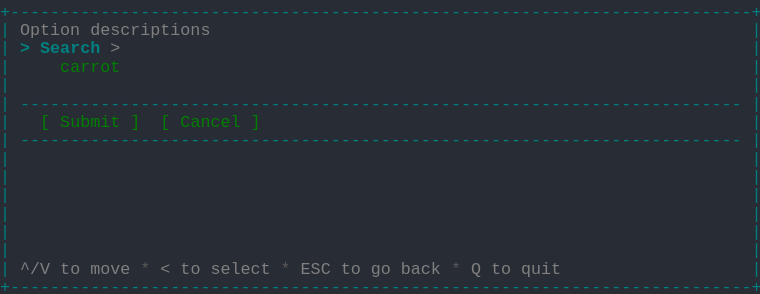
t = 0.00 s
t = 1.03 s: frame unchanged from t = 0.00 s, image omitted
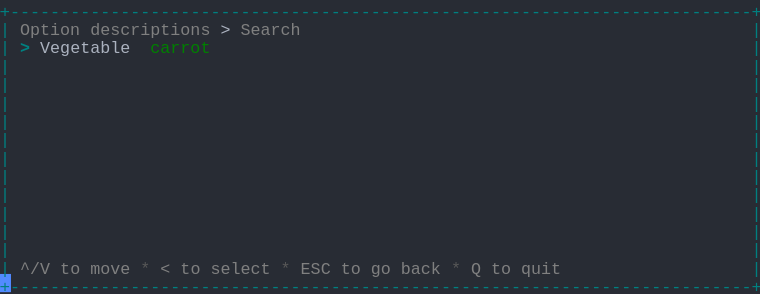
t = 1.98 s
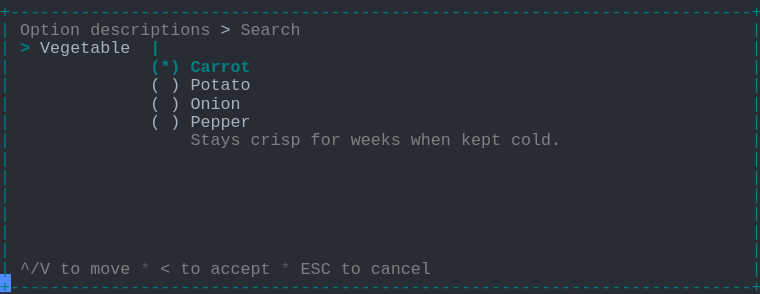
t = 2.80 s
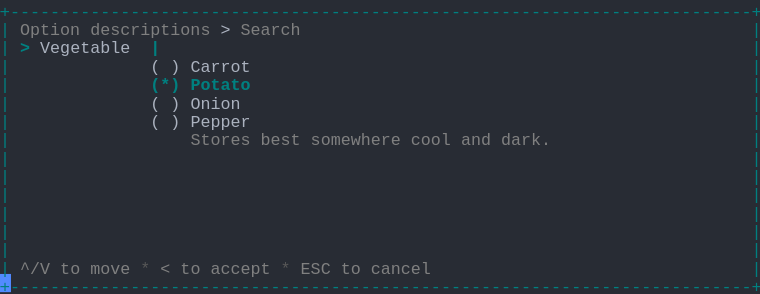
t = 3.69 s
t = 5.06 s: frame unchanged from t = 3.69 s, image omitted

The animated SVG that drew these frames (rendered in a browser with its animation timeline set to each time). Animation: 1 CSS @keyframes rule; one cycle of 5.75 s, repeats indefinitely.

<svg xmlns="http://www.w3.org/2000/svg" xmlns:xlink="http://www.w3.org/1999/xlink" width="760" height="293.92"><rect width="760" height="293.92" rx="0" ry="0" class="a"></rect><svg height="293.92" viewBox="0 0 76 29.392" width="760" xmlns="http://www.w3.org/2000/svg" xmlns:xlink="http://www.w3.org/1999/xlink"><style>.a{fill:rgb(40,44,52)}.b{font-family:Consolas,"Courier New",Courier,"Liberation Mono",monospace}.c{fill:rgb(0,128,128);white-space:pre}.d{fill:rgb(128,128,128);white-space:pre}.e{fill:rgb(88,88,88);white-space:pre}.f{fill:rgb(171,178,191);white-space:pre}.g{fill:rgb(0,128,128);font-weight:bold;white-space:pre}.h{fill:transparent}.i{fill:rgb(82,139,255)}.k{animation-duration:5.75s;animation-iteration-count:infinite;animation-name:j;animation-timing-function:steps(1,end)}.l{fill:rgb(0,128,0);white-space:pre}@keyframes j{0%{transform:translateX(-0px)}0%{transform:translateX(-76px)}23.9%{transform:translateX(-152px)}38%{transform:translateX(-228px)}52.2%{transform:translateX(-304px)}100%{transform:translateX(-380px)}}</style><g font-family="Consolas, &quot;Courier New&quot;, Courier, &quot;Liberation Mono&quot;, monospace" font-size="1.67" class="b"><defs><symbol id="1"><text x="0" y="1.67" class="c" textLength="76.152" lengthAdjust="spacingAndGlyphs">+--------------------------------------------------------------------------+</text></symbol><symbol id="2"><text x="0" y="1.67" class="c" textLength="1.002" lengthAdjust="spacingAndGlyphs">|</text><text x="75.14999999999999" y="1.67" class="c" textLength="1.002" lengthAdjust="spacingAndGlyphs">|</text></symbol><symbol id="3"><text x="0" y="1.67" class="c" textLength="1.002" lengthAdjust="spacingAndGlyphs">|</text><text x="2.004" y="1.67" class="c" textLength="72.144" lengthAdjust="spacingAndGlyphs">------------------------------------------------------------------------</text><text x="75.14999999999999" y="1.67" class="c" textLength="1.002" lengthAdjust="spacingAndGlyphs">|</text></symbol><symbol id="4"><text x="0" y="1.67" class="c" textLength="1.002" lengthAdjust="spacingAndGlyphs">|</text><text x="2.004" y="1.67" class="d" textLength="3.006" lengthAdjust="spacingAndGlyphs">^/V</text><text x="6.012" y="1.67" class="d" textLength="2.004" lengthAdjust="spacingAndGlyphs">to</text><text x="9.017999999999999" y="1.67" class="d" textLength="4.008" lengthAdjust="spacingAndGlyphs">move</text><text x="14.027999999999999" y="1.67" class="e" textLength="1.002" lengthAdjust="spacingAndGlyphs">*</text><text x="16.032" y="1.67" class="d" textLength="1.002" lengthAdjust="spacingAndGlyphs">&lt;</text><text x="18.035999999999998" y="1.67" class="d" textLength="2.004" lengthAdjust="spacingAndGlyphs">to</text><text x="21.041999999999998" y="1.67" class="d" textLength="6.012" lengthAdjust="spacingAndGlyphs">select</text><text x="28.055999999999997" y="1.67" class="e" textLength="1.002" lengthAdjust="spacingAndGlyphs">*</text><text x="30.059999999999995" y="1.67" class="d" textLength="3.006" lengthAdjust="spacingAndGlyphs">ESC</text><text x="34.068" y="1.67" class="d" textLength="2.004" lengthAdjust="spacingAndGlyphs">to</text><text x="37.074" y="1.67" class="d" textLength="2.004" lengthAdjust="spacingAndGlyphs">go</text><text x="40.08" y="1.67" class="d" textLength="4.008" lengthAdjust="spacingAndGlyphs">back</text><text x="45.089999999999996" y="1.67" class="e" textLength="1.002" lengthAdjust="spacingAndGlyphs">*</text><text x="47.093999999999994" y="1.67" class="d" textLength="1.002" lengthAdjust="spacingAndGlyphs">Q</text><text x="49.098" y="1.67" class="d" textLength="2.004" lengthAdjust="spacingAndGlyphs">to</text><text x="52.104" y="1.67" class="d" textLength="4.008" lengthAdjust="spacingAndGlyphs">quit</text><text x="75.14999999999999" y="1.67" class="c" textLength="1.002" lengthAdjust="spacingAndGlyphs">|</text></symbol><symbol id="5"><text x="0" y="1.67" class="c" textLength="1.002" lengthAdjust="spacingAndGlyphs">|</text><text x="2.004" y="1.67" class="d" textLength="6.012" lengthAdjust="spacingAndGlyphs">Option</text><text x="9.017999999999999" y="1.67" class="d" textLength="12.024" lengthAdjust="spacingAndGlyphs">descriptions</text><text x="22.043999999999997" y="1.67" class="f" textLength="1.002" lengthAdjust="spacingAndGlyphs">&gt;</text><text x="24.048" y="1.67" class="d" textLength="6.012" lengthAdjust="spacingAndGlyphs">Search</text><text x="75.14999999999999" y="1.67" class="c" textLength="1.002" lengthAdjust="spacingAndGlyphs">|</text></symbol><symbol id="6"><text x="0" y="1.67" class="c" textLength="1.002" lengthAdjust="spacingAndGlyphs">|</text><text x="2.004" y="1.67" class="g" textLength="1.002" lengthAdjust="spacingAndGlyphs">&gt;</text><text x="4.008" y="1.67" class="f" textLength="9.018" lengthAdjust="spacingAndGlyphs">Vegetable</text><text x="15.029999999999998" y="1.67" class="g" textLength="1.002" lengthAdjust="spacingAndGlyphs">|</text><text x="75.14999999999999" y="1.67" class="c" textLength="1.002" lengthAdjust="spacingAndGlyphs">|</text></symbol><symbol id="7"><text x="0" y="1.67" class="c" textLength="1.002" lengthAdjust="spacingAndGlyphs">|</text><text x="15.029999999999998" y="1.67" class="f" textLength="1.002" lengthAdjust="spacingAndGlyphs">(</text><text x="17.034" y="1.67" class="f" textLength="1.002" lengthAdjust="spacingAndGlyphs">)</text><text x="19.037999999999997" y="1.67" class="f" textLength="5.01" lengthAdjust="spacingAndGlyphs">Onion</text><text x="75.14999999999999" y="1.67" class="c" textLength="1.002" lengthAdjust="spacingAndGlyphs">|</text></symbol><symbol id="8"><text x="0" y="1.67" class="c" textLength="1.002" lengthAdjust="spacingAndGlyphs">|</text><text x="15.029999999999998" y="1.67" class="f" textLength="1.002" lengthAdjust="spacingAndGlyphs">(</text><text x="17.034" y="1.67" class="f" textLength="1.002" lengthAdjust="spacingAndGlyphs">)</text><text x="19.037999999999997" y="1.67" class="f" textLength="6.012" lengthAdjust="spacingAndGlyphs">Pepper</text><text x="75.14999999999999" y="1.67" class="c" textLength="1.002" lengthAdjust="spacingAndGlyphs">|</text></symbol><symbol id="9"><text x="0" y="1.67" class="c" textLength="1.002" lengthAdjust="spacingAndGlyphs">|</text><text x="2.004" y="1.67" class="d" textLength="3.006" lengthAdjust="spacingAndGlyphs">^/V</text><text x="6.012" y="1.67" class="d" textLength="2.004" lengthAdjust="spacingAndGlyphs">to</text><text x="9.017999999999999" y="1.67" class="d" textLength="4.008" lengthAdjust="spacingAndGlyphs">move</text><text x="14.027999999999999" y="1.67" class="e" textLength="1.002" lengthAdjust="spacingAndGlyphs">*</text><text x="16.032" y="1.67" class="d" textLength="1.002" lengthAdjust="spacingAndGlyphs">&lt;</text><text x="18.035999999999998" y="1.67" class="d" textLength="2.004" lengthAdjust="spacingAndGlyphs">to</text><text x="21.041999999999998" y="1.67" class="d" textLength="6.012" lengthAdjust="spacingAndGlyphs">accept</text><text x="28.055999999999997" y="1.67" class="e" textLength="1.002" lengthAdjust="spacingAndGlyphs">*</text><text x="30.059999999999995" y="1.67" class="d" textLength="3.006" lengthAdjust="spacingAndGlyphs">ESC</text><text x="34.068" y="1.67" class="d" textLength="2.004" lengthAdjust="spacingAndGlyphs">to</text><text x="37.074" y="1.67" class="d" textLength="6.012" lengthAdjust="spacingAndGlyphs">cancel</text><text x="75.14999999999999" y="1.67" class="c" textLength="1.002" lengthAdjust="spacingAndGlyphs">|</text></symbol><symbol id="10"><text x="0" y="1.67" class="c" textLength="1.002" lengthAdjust="spacingAndGlyphs">|</text><text x="15.029999999999998" y="1.67" class="f" textLength="1.002" lengthAdjust="spacingAndGlyphs">(</text><text x="17.034" y="1.67" class="f" textLength="1.002" lengthAdjust="spacingAndGlyphs">)</text><text x="19.037999999999997" y="1.67" class="f" textLength="6.012" lengthAdjust="spacingAndGlyphs">Carrot</text><text x="75.14999999999999" y="1.67" class="c" textLength="1.002" lengthAdjust="spacingAndGlyphs">|</text></symbol><symbol id="11"><text x="0" y="1.67" class="c" textLength="1.002" lengthAdjust="spacingAndGlyphs">|</text><text x="15.029999999999998" y="1.67" class="g" textLength="3.006" lengthAdjust="spacingAndGlyphs">(*)</text><text x="19.037999999999997" y="1.67" class="g" textLength="6.012" lengthAdjust="spacingAndGlyphs">Potato</text><text x="75.14999999999999" y="1.67" class="c" textLength="1.002" lengthAdjust="spacingAndGlyphs">|</text></symbol><symbol id="12"><text x="0" y="1.67" class="c" textLength="1.002" lengthAdjust="spacingAndGlyphs">|</text><text x="19.037999999999997" y="1.67" class="d" textLength="6.012" lengthAdjust="spacingAndGlyphs">Stores</text><text x="26.052" y="1.67" class="d" textLength="4.008" lengthAdjust="spacingAndGlyphs">best</text><text x="31.061999999999998" y="1.67" class="d" textLength="9.018" lengthAdjust="spacingAndGlyphs">somewhere</text><text x="41.082" y="1.67" class="d" textLength="4.008" lengthAdjust="spacingAndGlyphs">cool</text><text x="46.09199999999999" y="1.67" class="d" textLength="3.006" lengthAdjust="spacingAndGlyphs">and</text><text x="50.1" y="1.67" class="d" textLength="5.01" lengthAdjust="spacingAndGlyphs">dark.</text><text x="75.14999999999999" y="1.67" class="c" textLength="1.002" lengthAdjust="spacingAndGlyphs">|</text></symbol><symbol id="a"><rect height="16" width="76" x="0" y="0" class="h"></rect></symbol><symbol id="b"><rect height="1.837" width="1.1022" class="i"></rect></symbol></defs><rect height="29.392" width="76" class="a"></rect><g class="k"><svg x="0" y="0" width="456"><svg x="0"><use xlink:href="#a"></use><use xlink:href="#b" x="-0.0040000000000000036" y="0"></use></svg><svg x="76"><use xlink:href="#a"></use><use xlink:href="#b" x="75.996" y="27.38"></use><use xlink:href="#1" y="0"></use><text x="0" y="3.5069999999999997" class="c" textLength="1.002" lengthAdjust="spacingAndGlyphs">|</text><text x="2.004" y="3.5069999999999997" class="d" textLength="6.012" lengthAdjust="spacingAndGlyphs">Option</text><text x="9.017999999999999" y="3.5069999999999997" class="d" textLength="12.024" lengthAdjust="spacingAndGlyphs">descriptions</text><text x="75.14999999999999" y="3.5069999999999997" class="c" textLength="1.002" lengthAdjust="spacingAndGlyphs">|</text><text x="0" y="5.343999999999999" class="c" textLength="1.002" lengthAdjust="spacingAndGlyphs">|</text><text x="2.004" y="5.343999999999999" class="g" textLength="1.002" lengthAdjust="spacingAndGlyphs">&gt;</text><text x="4.008" y="5.343999999999999" class="g" textLength="6.012" lengthAdjust="spacingAndGlyphs">Search</text><text x="11.021999999999998" y="5.343999999999999" class="d" textLength="1.002" lengthAdjust="spacingAndGlyphs">&gt;</text><text x="75.14999999999999" y="5.343999999999999" class="c" textLength="1.002" lengthAdjust="spacingAndGlyphs">|</text><text x="0" y="7.181" class="c" textLength="1.002" lengthAdjust="spacingAndGlyphs">|</text><text x="6.012" y="7.181" class="l" textLength="6.012" lengthAdjust="spacingAndGlyphs">carrot</text><text x="75.14999999999999" y="7.181" class="c" textLength="1.002" lengthAdjust="spacingAndGlyphs">|</text><use xlink:href="#2" y="7.348"></use><use xlink:href="#3" y="9.185"></use><text x="0" y="12.692" class="c" textLength="1.002" lengthAdjust="spacingAndGlyphs">|</text><text x="4.008" y="12.692" class="l" textLength="1.002" lengthAdjust="spacingAndGlyphs">[</text><text x="6.012" y="12.692" class="l" textLength="6.012" lengthAdjust="spacingAndGlyphs">Submit</text><text x="13.026" y="12.692" class="l" textLength="1.002" lengthAdjust="spacingAndGlyphs">]</text><text x="16.032" y="12.692" class="l" textLength="1.002" lengthAdjust="spacingAndGlyphs">[</text><text x="18.035999999999998" y="12.692" class="l" textLength="6.012" lengthAdjust="spacingAndGlyphs">Cancel</text><text x="25.05" y="12.692" class="l" textLength="1.002" lengthAdjust="spacingAndGlyphs">]</text><text x="75.14999999999999" y="12.692" class="c" textLength="1.002" lengthAdjust="spacingAndGlyphs">|</text><use xlink:href="#3" y="12.859"></use><use xlink:href="#2" y="14.696"></use><use xlink:href="#2" y="16.533"></use><use xlink:href="#2" y="18.37"></use><use xlink:href="#2" y="20.206999999999997"></use><use xlink:href="#2" y="22.044"></use><use xlink:href="#2" y="23.881000000000004"></use><use xlink:href="#4" y="25.718"></use><use xlink:href="#1" y="27.555"></use></svg><svg x="152"><use xlink:href="#a"></use><use xlink:href="#b" x="75.996" y="27.38"></use><use xlink:href="#1" y="0"></use><use xlink:href="#5" y="1.837"></use><text x="0" y="5.343999999999999" class="c" textLength="1.002" lengthAdjust="spacingAndGlyphs">|</text><text x="2.004" y="5.343999999999999" class="g" textLength="1.002" lengthAdjust="spacingAndGlyphs">&gt;</text><text x="4.008" y="5.343999999999999" class="f" textLength="9.018" lengthAdjust="spacingAndGlyphs">Vegetable</text><text x="15.029999999999998" y="5.343999999999999" class="l" textLength="6.012" lengthAdjust="spacingAndGlyphs">carrot</text><text x="75.14999999999999" y="5.343999999999999" class="c" textLength="1.002" lengthAdjust="spacingAndGlyphs">|</text><use xlink:href="#2" y="5.511"></use><use xlink:href="#2" y="7.348"></use><use xlink:href="#2" y="9.185"></use><use xlink:href="#2" y="11.022"></use><use xlink:href="#2" y="12.859"></use><use xlink:href="#2" y="14.696"></use><use xlink:href="#2" y="16.533"></use><use xlink:href="#2" y="18.37"></use><use xlink:href="#2" y="20.206999999999997"></use><use xlink:href="#2" y="22.044"></use><use xlink:href="#2" y="23.881000000000004"></use><use xlink:href="#4" y="25.718"></use><use xlink:href="#1" y="27.555"></use></svg><svg x="228"><use xlink:href="#a"></use><use xlink:href="#b" x="75.996" y="27.38"></use><use xlink:href="#1" y="0"></use><use xlink:href="#5" y="1.837"></use><use xlink:href="#6" y="3.674"></use><text x="0" y="7.181" class="c" textLength="1.002" lengthAdjust="spacingAndGlyphs">|</text><text x="15.029999999999998" y="7.181" class="g" textLength="3.006" lengthAdjust="spacingAndGlyphs">(*)</text><text x="19.037999999999997" y="7.181" class="g" textLength="6.012" lengthAdjust="spacingAndGlyphs">Carrot</text><text x="75.14999999999999" y="7.181" class="c" textLength="1.002" lengthAdjust="spacingAndGlyphs">|</text><text x="0" y="9.018" class="c" textLength="1.002" lengthAdjust="spacingAndGlyphs">|</text><text x="15.029999999999998" y="9.018" class="f" textLength="1.002" lengthAdjust="spacingAndGlyphs">(</text><text x="17.034" y="9.018" class="f" textLength="1.002" lengthAdjust="spacingAndGlyphs">)</text><text x="19.037999999999997" y="9.018" class="f" textLength="6.012" lengthAdjust="spacingAndGlyphs">Potato</text><text x="75.14999999999999" y="9.018" class="c" textLength="1.002" lengthAdjust="spacingAndGlyphs">|</text><use xlink:href="#7" y="9.185"></use><use xlink:href="#8" y="11.022"></use><text x="0" y="14.529" class="c" textLength="1.002" lengthAdjust="spacingAndGlyphs">|</text><text x="19.037999999999997" y="14.529" class="d" textLength="5.01" lengthAdjust="spacingAndGlyphs">Stays</text><text x="25.05" y="14.529" class="d" textLength="5.01" lengthAdjust="spacingAndGlyphs">crisp</text><text x="31.061999999999998" y="14.529" class="d" textLength="3.006" lengthAdjust="spacingAndGlyphs">for</text><text x="35.06999999999999" y="14.529" class="d" textLength="5.01" lengthAdjust="spacingAndGlyphs">weeks</text><text x="41.082" y="14.529" class="d" textLength="4.008" lengthAdjust="spacingAndGlyphs">when</text><text x="46.09199999999999" y="14.529" class="d" textLength="4.008" lengthAdjust="spacingAndGlyphs">kept</text><text x="51.102" y="14.529" class="d" textLength="5.01" lengthAdjust="spacingAndGlyphs">cold.</text><text x="75.14999999999999" y="14.529" class="c" textLength="1.002" lengthAdjust="spacingAndGlyphs">|</text><use xlink:href="#2" y="14.696"></use><use xlink:href="#2" y="16.533"></use><use xlink:href="#2" y="18.37"></use><use xlink:href="#2" y="20.206999999999997"></use><use xlink:href="#2" y="22.044"></use><use xlink:href="#2" y="23.881000000000004"></use><use xlink:href="#9" y="25.718"></use><use xlink:href="#1" y="27.555"></use></svg><svg x="304"><use xlink:href="#a"></use><use xlink:href="#b" x="75.996" y="27.38"></use><use xlink:href="#1" y="0"></use><use xlink:href="#5" y="1.837"></use><use xlink:href="#6" y="3.674"></use><use xlink:href="#10" y="5.511"></use><use xlink:href="#11" y="7.348"></use><use xlink:href="#7" y="9.185"></use><use xlink:href="#8" y="11.022"></use><use xlink:href="#12" y="12.859"></use><use xlink:href="#2" y="14.696"></use><use xlink:href="#2" y="16.533"></use><use xlink:href="#2" y="18.37"></use><use xlink:href="#2" y="20.206999999999997"></use><use xlink:href="#2" y="22.044"></use><use xlink:href="#2" y="23.881000000000004"></use><use xlink:href="#9" y="25.718"></use><use xlink:href="#1" y="27.555"></use></svg><svg x="380"><use xlink:href="#a"></use><use xlink:href="#b" x="0.996" y="27.38"></use><use xlink:href="#5" y="0"></use><use xlink:href="#6" y="1.837"></use><use xlink:href="#10" y="3.674"></use><use xlink:href="#11" y="5.511"></use><use xlink:href="#7" y="7.348"></use><use xlink:href="#8" y="9.185"></use><use xlink:href="#12" y="11.022"></use><use xlink:href="#2" y="12.859"></use><use xlink:href="#2" y="14.696"></use><use xlink:href="#2" y="16.533"></use><use xlink:href="#2" y="18.37"></use><use xlink:href="#2" y="20.206999999999997"></use><use xlink:href="#2" y="22.044"></use><use xlink:href="#9" y="23.881000000000004"></use><use xlink:href="#1" y="25.718"></use></svg></svg></g></g></svg></svg>
